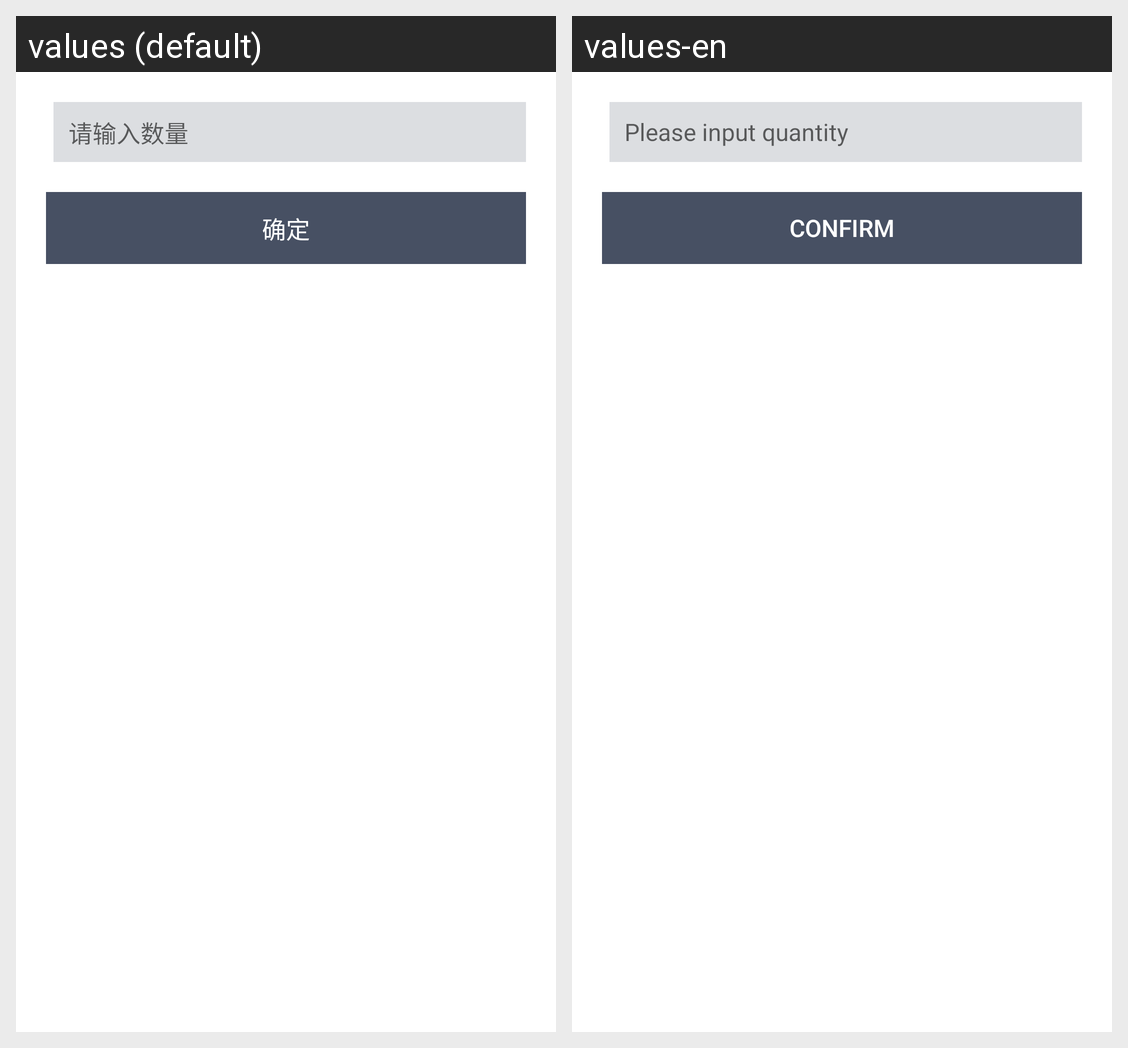

Translations of the strings shown on this Android screen, per locale in the grid:
Android screen res/layout/activity_frame_modify_count.xml rendered under 2 locales, left to right: values (default), values-en. Device: Nexus 5 (rendered at 1080×1920; each locale shown at half size, 540×960, under a caption strip naming it); theme Theme.MaterialComponents.DayNight.NoActionBar.
Strings drawn on this screen, with the default value and each locale's value (text and hints the layout hard-codes, and strings that could not be matched under every locale, appear in the picture but are not listed):

input_qty
  values: 请输入数量
  values-en: Please input quantity

ok
  values: 确定
  values-en: Confirm
